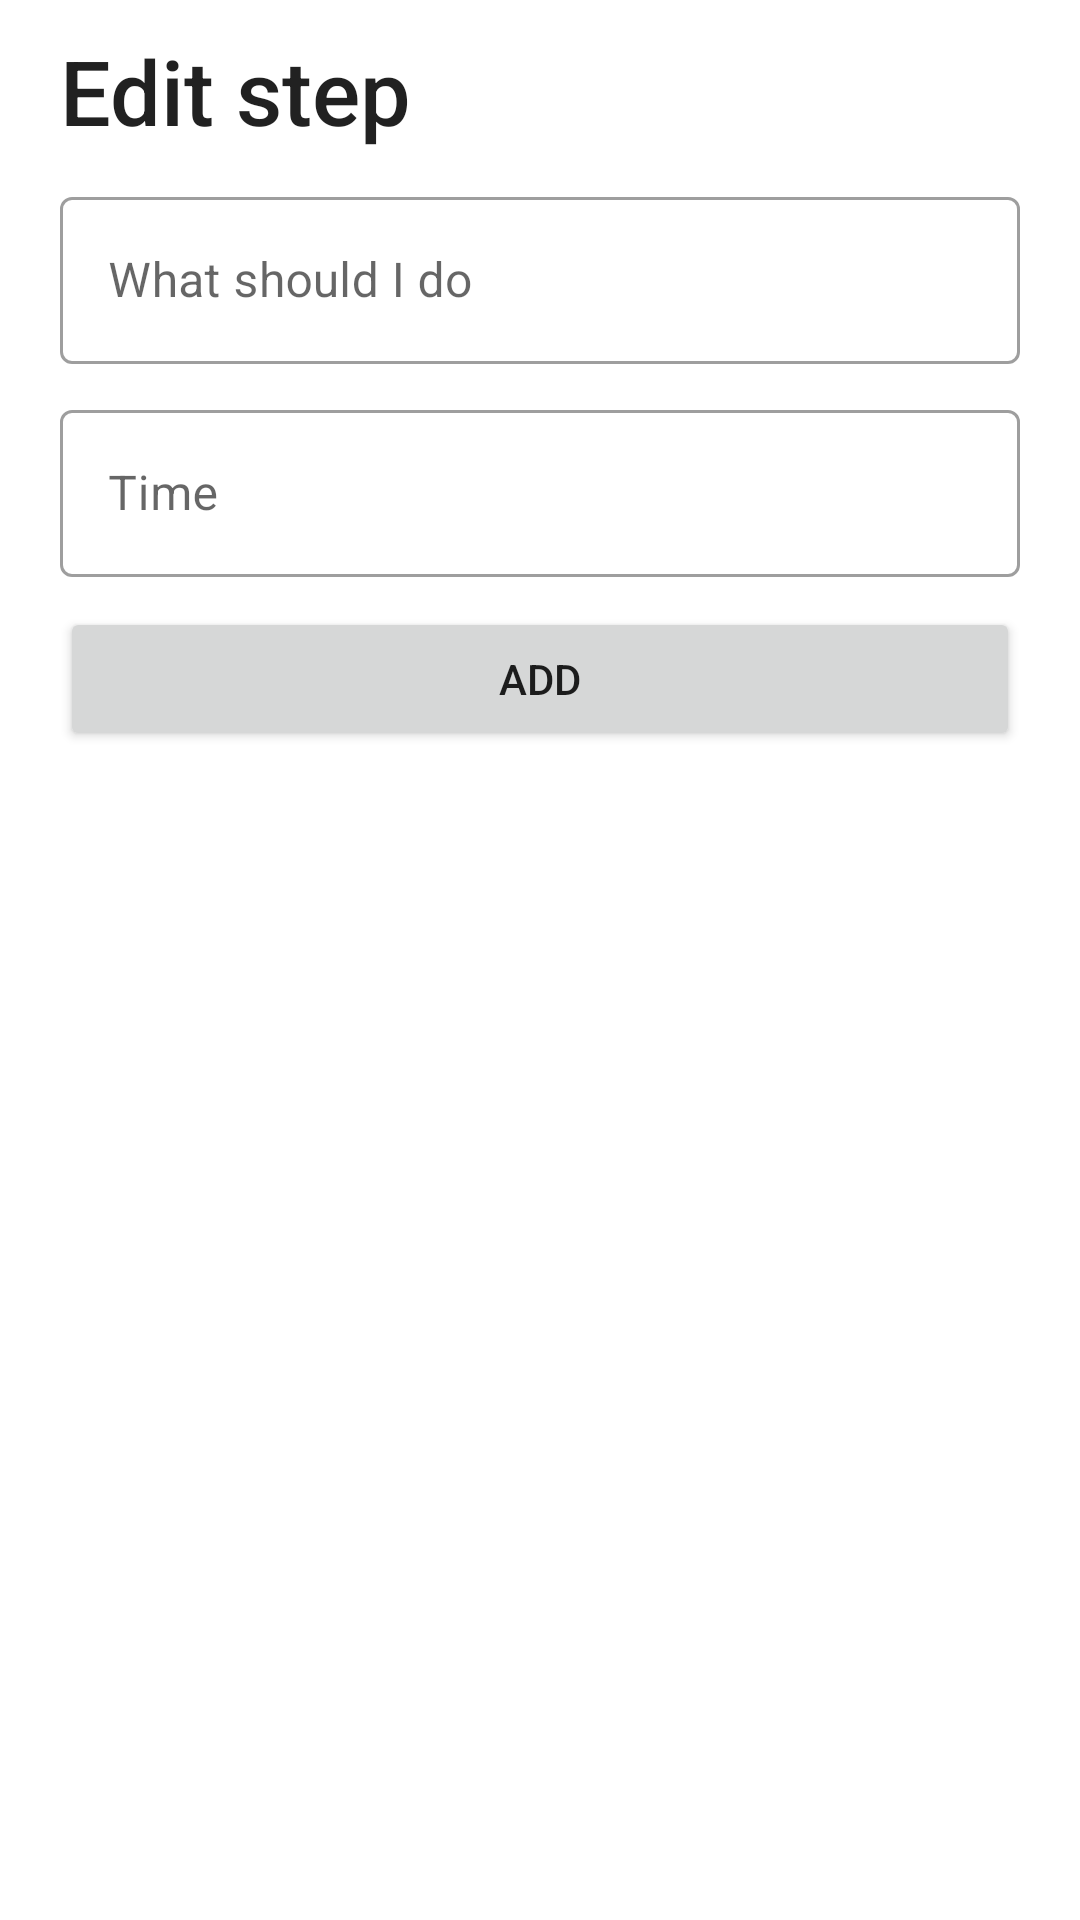

Layout XML and referenced resources for this Android screen:
<!-- AndroidManifest.xml: application theme Theme.Cinnamon -->
<!-- res/layout/fragment_edit_step.xml -->
<?xml version="1.0" encoding="utf-8"?>
<LinearLayout xmlns:android="http://schemas.android.com/apk/res/android"
    xmlns:tools="http://schemas.android.com/tools"
    android:layout_width="match_parent"
    android:layout_height="wrap_content"
    tools:context=".fragments.NewIngredient"
    android:orientation="vertical">

    <TextView
        style="@style/TextAppearance.AppCompat.Title"
        android:layout_width="match_parent"
        android:layout_height="wrap_content"
        android:textSize="30sp"
        android:layout_marginTop="10dp"
        android:layout_marginStart="20dp"
        android:text="@string/edit_step_string" />

    <com.google.android.material.textfield.TextInputLayout
        android:layout_width="match_parent"
        android:layout_height="wrap_content"
        style="@style/Widget.MaterialComponents.TextInputLayout.OutlinedBox"
        android:layout_marginHorizontal="20dp"
        android:layout_marginVertical="10dp">

        <com.google.android.material.textfield.TextInputEditText
            android:id="@+id/stepDesc"
            android:layout_width="match_parent"
            android:layout_height="match_parent"
            android:hint="@string/empty_step_name_placeholder"/>

    </com.google.android.material.textfield.TextInputLayout>

    <com.google.android.material.textfield.TextInputLayout
        android:layout_width="match_parent"
        android:layout_height="wrap_content"
        style="@style/Widget.MaterialComponents.TextInputLayout.OutlinedBox"
        android:layout_marginHorizontal="20dp">

        <com.google.android.material.textfield.TextInputEditText
            android:id="@+id/stepTime"
            android:layout_width="match_parent"
            android:layout_height="match_parent"
            android:hint="@string/empty_step_time_placeholder"/>

    </com.google.android.material.textfield.TextInputLayout>

    <Button
        android:id="@+id/saveIngButton"
        android:layout_width="match_parent"
        android:layout_height="wrap_content"
        android:layout_gravity="center"
        android:layout_marginVertical="10dp"
        android:layout_marginHorizontal="20dp"
        android:text="@string/add_string"/>


</LinearLayout>
<!-- resources referenced by this layout -->
<resources>
  <string name="add_string">Add</string>
  <string name="edit_step_string">Edit step</string>
  <string name="empty_step_name_placeholder">What should I do</string>
  <string name="empty_step_time_placeholder">Time</string>
  <style name="Theme.Cinnamon" parent="Theme.MaterialComponents.DayNight.DarkActionBar">
          
          <item name="colorPrimary">@color/purple_500</item>
          <item name="colorPrimaryVariant">@color/purple_700</item>
          <item name="colorOnPrimary">@color/white</item>
          
          <item name="colorSecondary">@color/teal_200</item>
          <item name="colorSecondaryVariant">@color/teal_700</item>
          <item name="colorOnSecondary">@color/black</item>
          
          <item name="android:statusBarColor">?attr/colorPrimaryVariant</item>
          
      </style>
  <!-- not gathered from this repository: default colours our renderer supplied (Android Studio template values) -->
  <color name="purple_500">#FF6200EE</color>
  <color name="purple_700">#FF3700B3</color>
  <color name="teal_200">#FF03DAC5</color>
  <color name="teal_700">#FF018786</color>
  <color name="black">#FF000000</color>
  <color name="white">#FFFFFFFF</color>
</resources>
